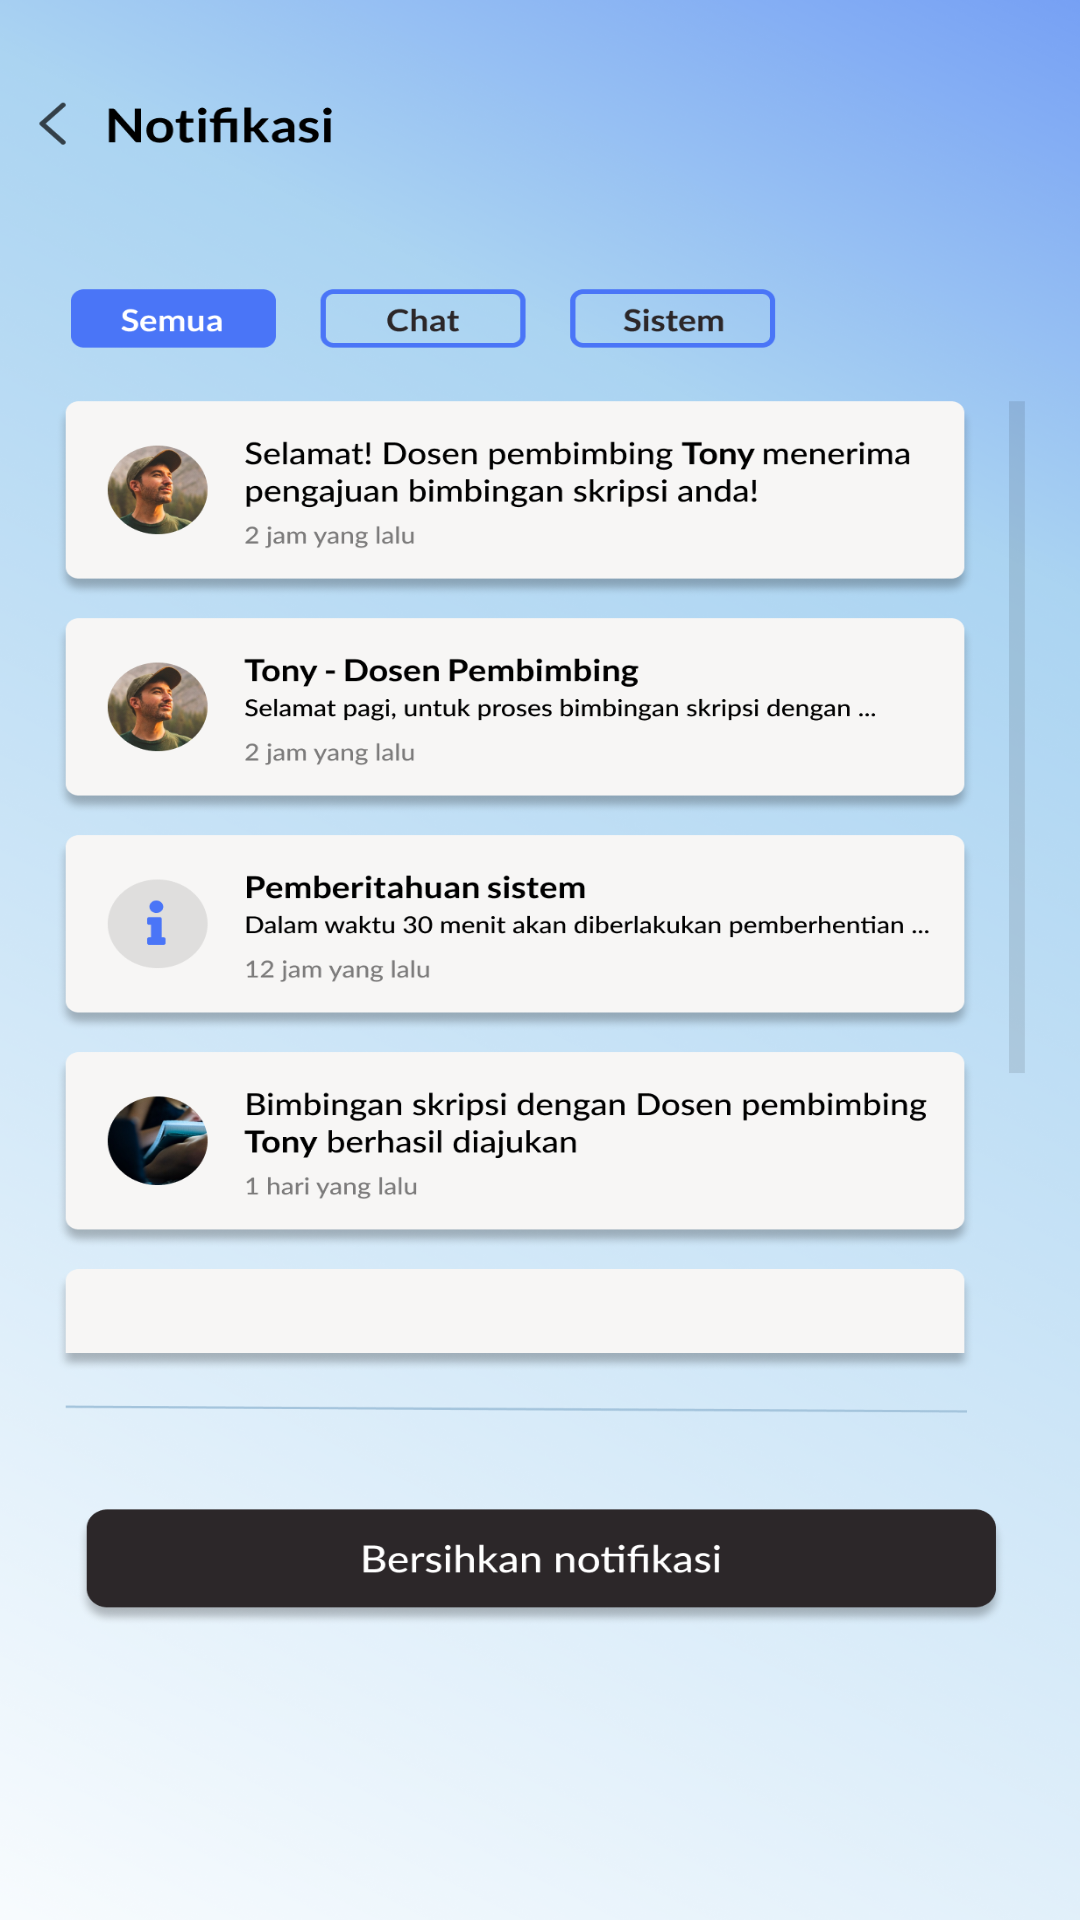

The Android layout XML behind this screen, and the referenced resources:
<!-- AndroidManifest.xml: application theme AppTheme.NoActionBar -->
<!-- res/layout/activity_notifikasi.xml -->
<?xml version="1.0" encoding="utf-8"?>
<androidx.constraintlayout.widget.ConstraintLayout xmlns:android="http://schemas.android.com/apk/res/android"
    xmlns:app="http://schemas.android.com/apk/res-auto"
    xmlns:tools="http://schemas.android.com/tools"
    android:layout_width="match_parent"
    android:layout_height="match_parent"
    android:background="@drawable/notifikasi"
    tools:context=".activity.NotifikasiActivity">

</androidx.constraintlayout.widget.ConstraintLayout>
<!-- resources referenced by this layout -->
<resources>
  <!-- drawable notifikasi: png bitmap (drawable, 991459 bytes) -->
  <style name="AppTheme.NoActionBar" parent="Theme.MaterialComponents.Light.NoActionBar">
          
          <item name="colorPrimary">@color/colorPrimary</item>
          <item name="colorPrimaryDark">@color/colorPrimaryDark</item>
          <item name="colorAccent">@color/colorAccent</item>
      </style>
  <!-- not gathered from this repository: default colours our renderer supplied (Android Studio template values) -->
  <color name="colorPrimary">#FF6200EE</color>
  <color name="colorPrimaryDark">#FF3700B3</color>
  <color name="colorAccent">#FF03DAC5</color>
</resources>
